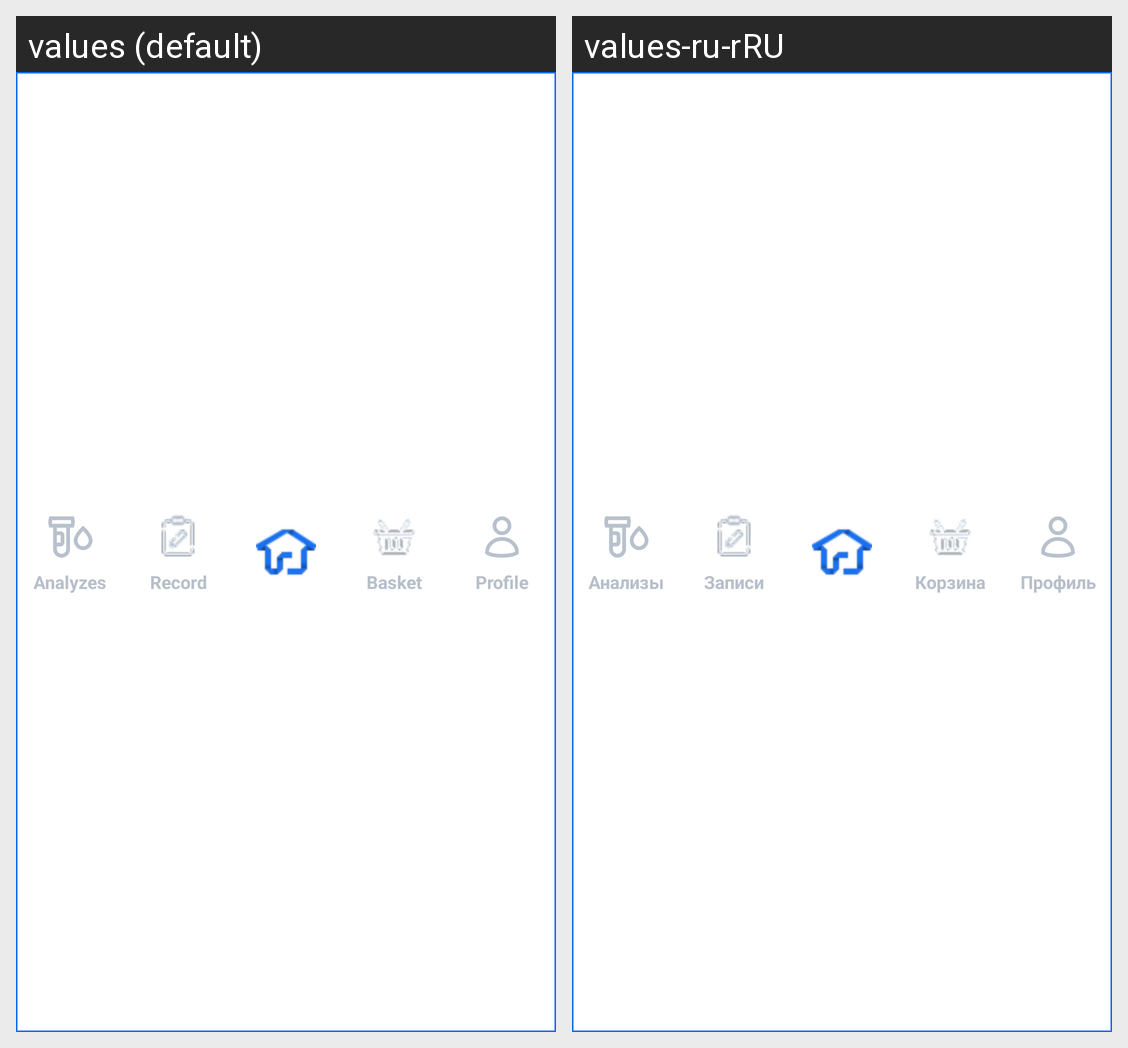

For this localized Android screen grid, give each drawn string resource with its value in every locale shown.
Android screen res/layout/custom_menu.xml rendered under 2 locales, left to right: values (default), values-ru-rRU. Device: Nexus 5 (rendered at 1080×1920; each locale shown at half size, 540×960, under a caption strip naming it); theme Theme.SmartLab.
Strings drawn on this screen, with the default value and each locale's value (text and hints the layout hard-codes, and strings that could not be matched under every locale, appear in the picture but are not listed):

analyzes
  values: Analyzes
  values-ru-rRU: Анализы

record
  values: Record
  values-ru-rRU: Записи

basket
  values: Basket
  values-ru-rRU: Корзина

profile
  values: Profile
  values-ru-rRU: Профиль
